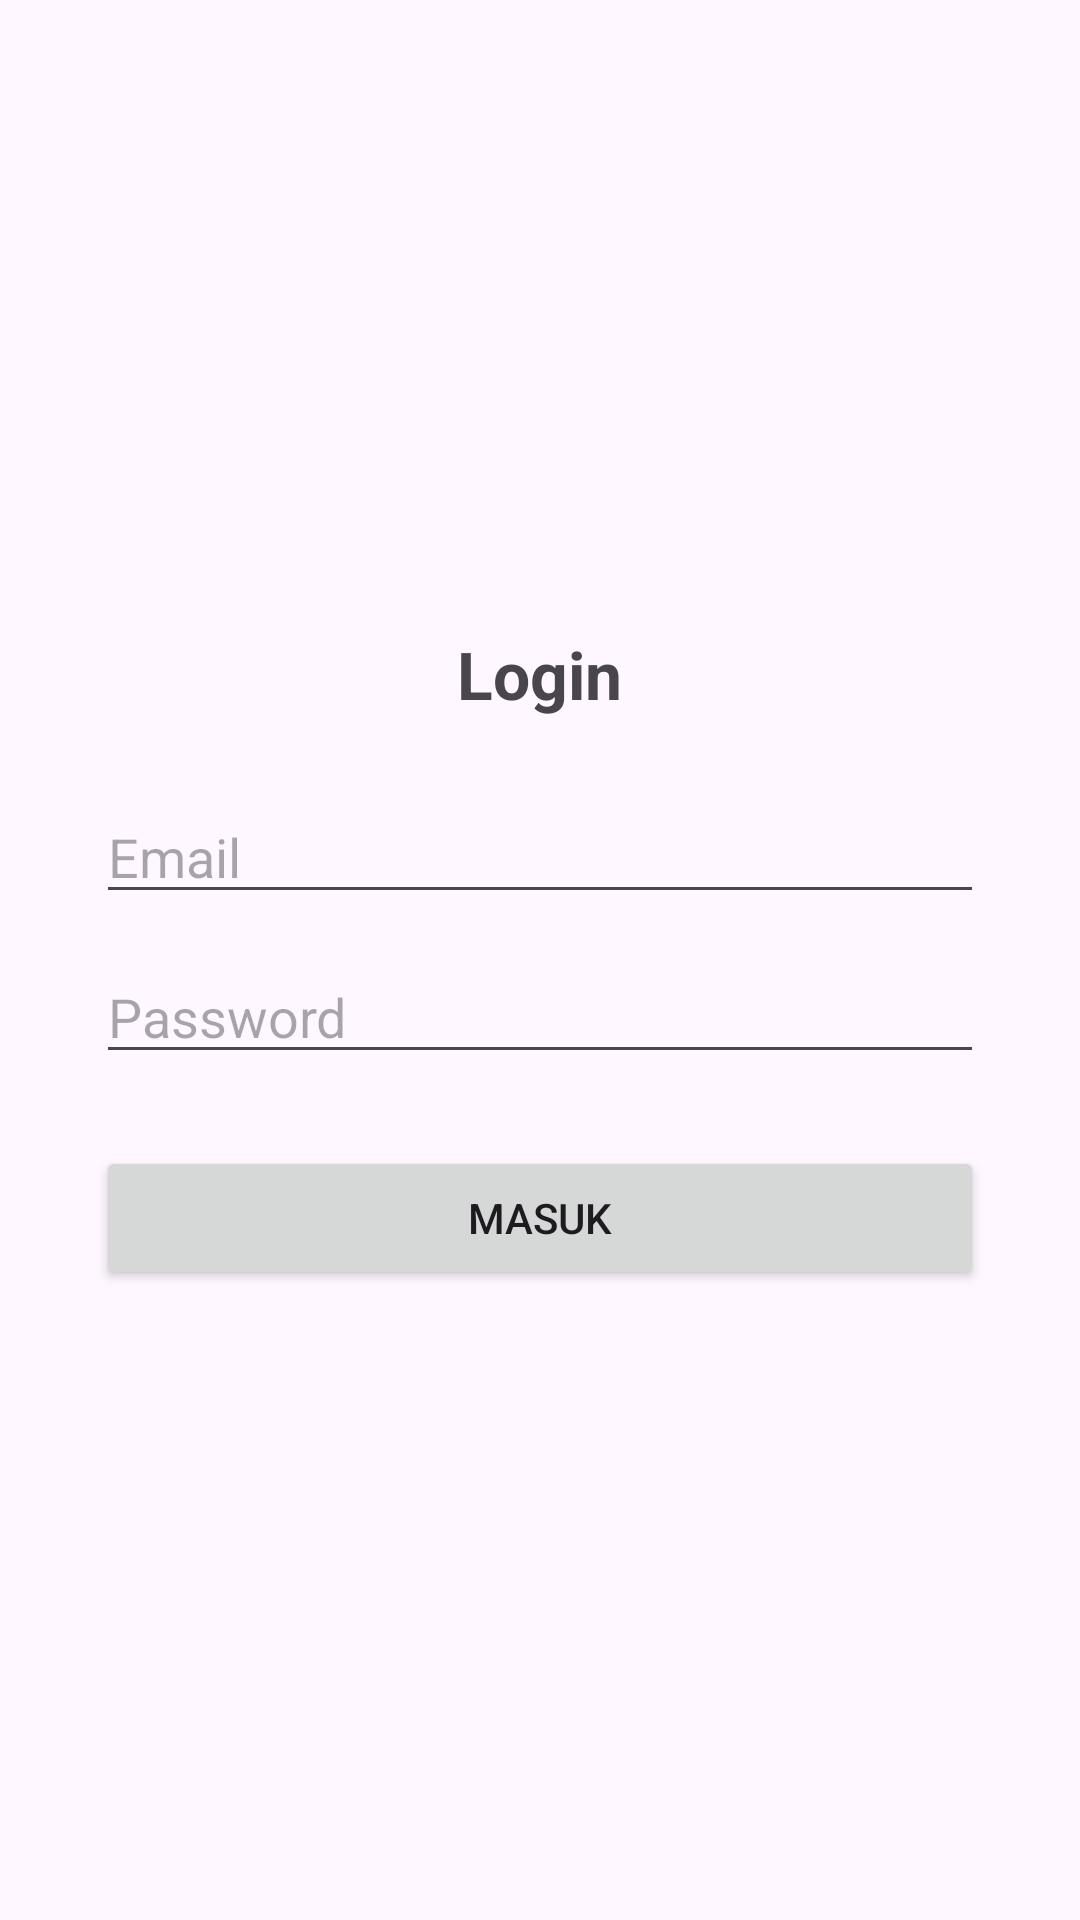

The Android layout XML behind this screen, and the referenced resources:
<!-- AndroidManifest.xml: application theme Theme.Cobalogin -->
<!-- res/layout/activity_login.xml -->
<?xml version="1.0" encoding="utf-8"?>
<LinearLayout xmlns:android="http://schemas.android.com/apk/res/android"
    android:layout_width="match_parent"
    android:layout_height="match_parent"
    android:orientation="vertical"
    android:gravity="center"
    android:padding="32dp">

    <TextView
        android:layout_width="wrap_content"
        android:layout_height="wrap_content"
        android:text="Login"
        android:textSize="22sp"
        android:textStyle="bold"
        android:layout_marginBottom="24dp"/>

    <EditText
        android:id="@+id/etEmail"
        android:layout_width="match_parent"
        android:layout_height="wrap_content"
        android:hint="Email"
        android:inputType="textEmailAddress"
        android:layout_marginBottom="12dp"/>

    <EditText
        android:id="@+id/etPassword"
        android:layout_width="match_parent"
        android:layout_height="wrap_content"
        android:hint="Password"
        android:inputType="textPassword"
        android:layout_marginBottom="24dp"/>

    <Button
        android:id="@+id/btnMasuk"
        android:layout_width="match_parent"
        android:layout_height="wrap_content"
        android:text="Masuk"/>

</LinearLayout>
<!-- resources referenced by this layout -->
<resources>
  <style name="Theme.Cobalogin" parent="Base.Theme.Cobalogin" />
  <style name="Base.Theme.Cobalogin" parent="Theme.Material3.DayNight.NoActionBar">
          
          
      </style>
</resources>
